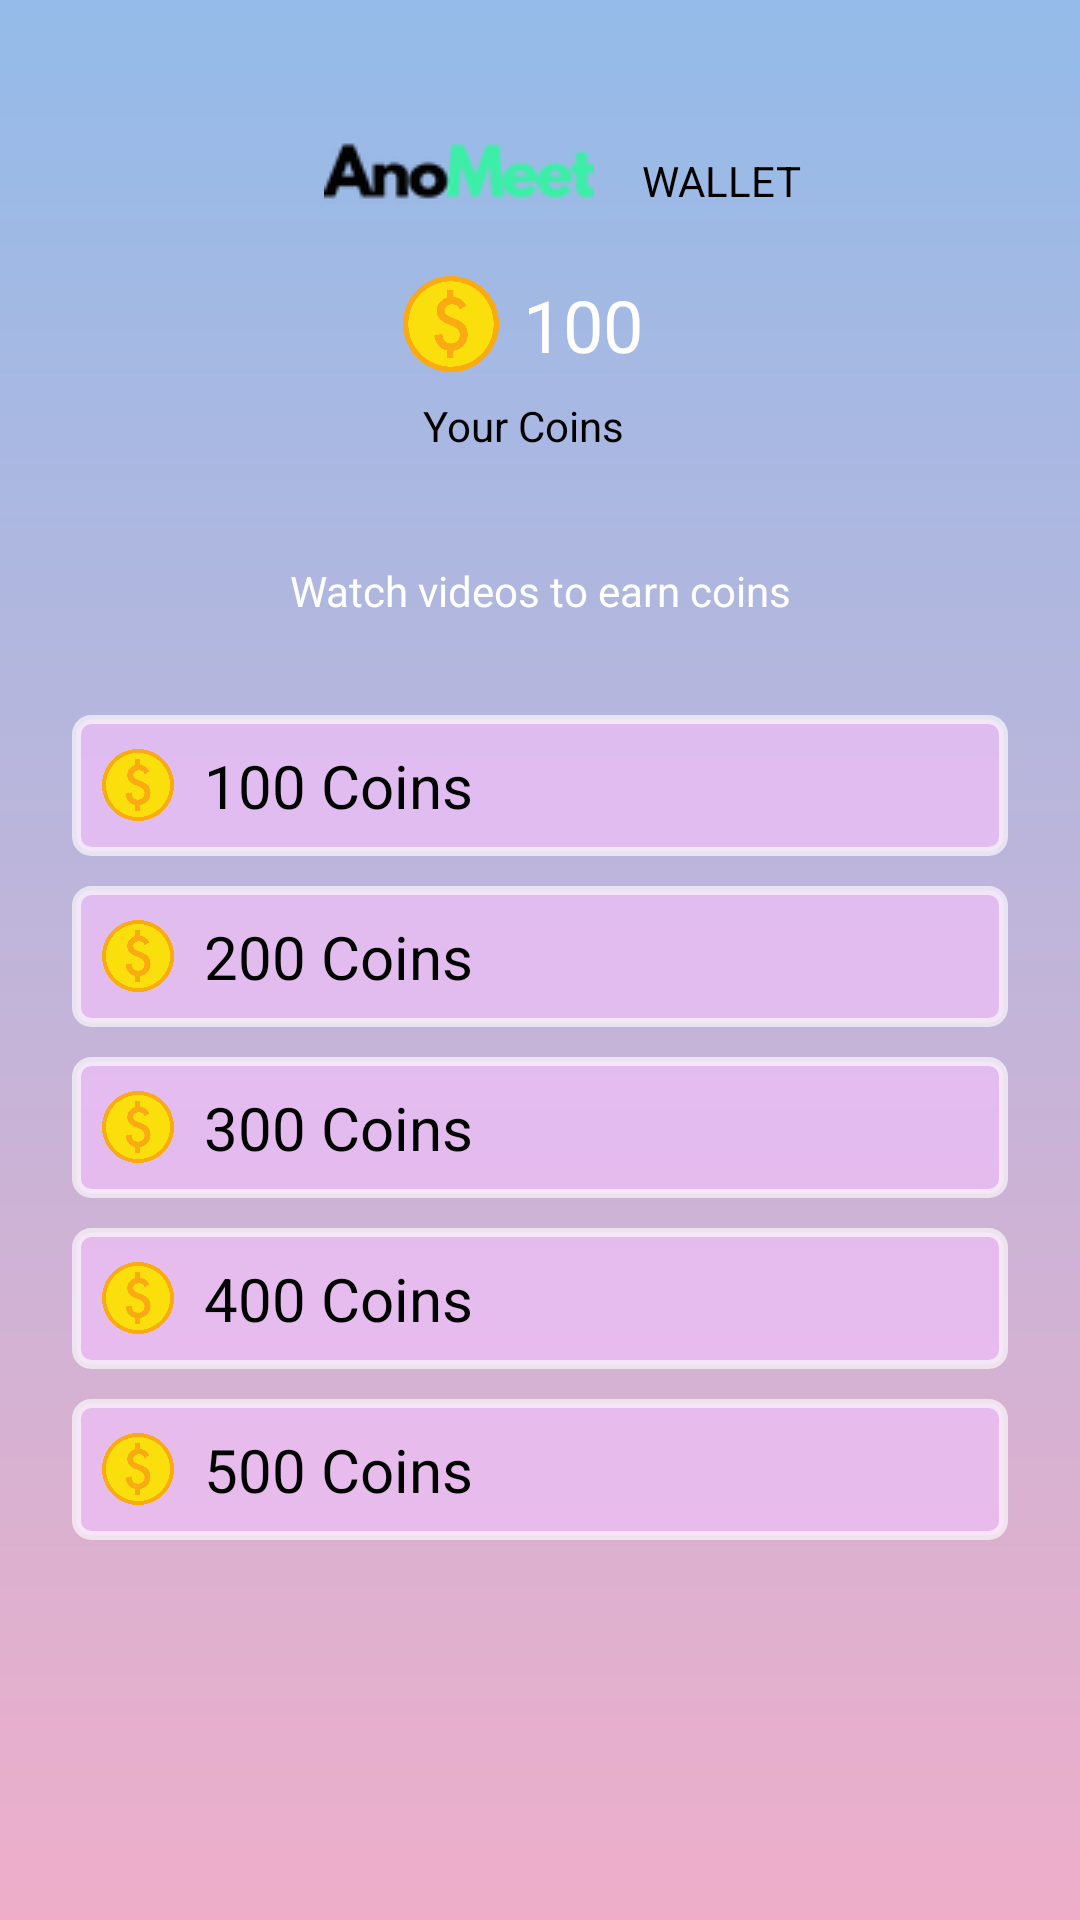

The Android layout XML behind this screen, and the referenced resources:
<!-- AndroidManifest.xml: application theme Theme.Anomeet -->
<!-- res/layout/activity_reward.xml -->
<?xml version="1.0" encoding="utf-8"?>
<androidx.constraintlayout.widget.ConstraintLayout xmlns:android="http://schemas.android.com/apk/res/android"
    xmlns:app="http://schemas.android.com/apk/res-auto"
    xmlns:tools="http://schemas.android.com/tools"
    android:layout_width="match_parent"
    android:layout_height="match_parent"
    android:background="@drawable/connecting_gradient"
    tools:context=".activities.RewardActivity">

    <ImageView
        android:id="@+id/imageView5"
        android:layout_width="wrap_content"
        android:layout_height="wrap_content"
        android:layout_marginTop="40dp"
        app:layout_constraintEnd_toEndOf="parent"
        app:layout_constraintHorizontal_bias="0.4"
        app:layout_constraintStart_toStartOf="parent"
        app:layout_constraintTop_toTopOf="parent"
        app:srcCompat="@drawable/anomeetdpset" />

    <TextView
        android:layout_width="wrap_content"
        android:layout_height="wrap_content"
        android:layout_marginStart="16dp"
        android:text="WALLET"
        android:textColor="@color/black"
        app:layout_constraintBottom_toBottomOf="@+id/imageView5"
        app:layout_constraintStart_toEndOf="@+id/imageView5"
        app:layout_constraintTop_toTopOf="@+id/imageView5" />

    <ImageView
        android:id="@+id/imageView7"
        android:layout_width="32dp"
        android:layout_height="32dp"
        android:layout_marginTop="12dp"
        app:layout_constraintEnd_toEndOf="parent"
        app:layout_constraintHorizontal_bias="0.41"
        app:layout_constraintStart_toStartOf="parent"
        app:layout_constraintTop_toBottomOf="@+id/imageView5"
        app:srcCompat="@drawable/coin" />

    <TextView
        android:id="@+id/coins"
        android:layout_width="wrap_content"
        android:layout_height="wrap_content"
        android:layout_marginStart="8dp"
        android:text="100"
        android:textColor="@color/white"
        android:textSize="24sp"
        app:layout_constraintBottom_toBottomOf="@+id/imageView7"
        app:layout_constraintStart_toEndOf="@+id/imageView7"
        app:layout_constraintTop_toTopOf="@+id/imageView7" />

    <TextView
        android:id="@+id/textView10"
        android:layout_width="wrap_content"
        android:layout_height="wrap_content"
        android:layout_marginTop="8dp"
        android:text="Your Coins"
        android:textColor="@color/black"
        app:layout_constraintEnd_toEndOf="@+id/coins"
        app:layout_constraintStart_toStartOf="@+id/imageView7"
        app:layout_constraintTop_toBottomOf="@+id/coins" />

    <LinearLayout
        android:id="@+id/video1"
        android:layout_width="match_parent"
        android:layout_height="wrap_content"
        android:layout_marginStart="24dp"
        android:layout_marginTop="32dp"
        android:layout_marginEnd="24dp"
        android:background="@drawable/reward_bg"
        android:gravity="center"
        android:orientation="horizontal"
        android:padding="10dp"
        app:layout_constraintEnd_toEndOf="parent"
        app:layout_constraintStart_toStartOf="parent"
        app:layout_constraintTop_toBottomOf="@+id/textView14">

        <ImageView
            android:layout_width="24dp"
            android:layout_height="24dp"
            app:srcCompat="@drawable/coin" />

        <TextView
            android:layout_width="wrap_content"
            android:layout_height="wrap_content"
            android:layout_marginLeft="10dp"
            android:layout_weight="1"
            android:text="100 Coins"
            android:textColor="@color/black"
            android:textSize="20sp" />

        <ImageView
            android:id="@+id/video1Icon"
            android:layout_width="24dp"
            android:layout_height="24dp"
            app:srcCompat="@drawable/youtube" />
    </LinearLayout>

    <LinearLayout
        android:id="@+id/video2"
        android:layout_width="match_parent"
        android:layout_height="wrap_content"
        android:layout_marginStart="24dp"
        android:layout_marginTop="10dp"
        android:layout_marginEnd="24dp"
        android:background="@drawable/reward_bg"
        android:gravity="center"
        android:orientation="horizontal"
        android:padding="10dp"
        app:layout_constraintEnd_toEndOf="parent"
        app:layout_constraintStart_toStartOf="parent"
        app:layout_constraintTop_toBottomOf="@+id/video1">

        <ImageView
            android:layout_width="24dp"
            android:layout_height="24dp"
            app:srcCompat="@drawable/coin" />

        <TextView
            android:layout_width="wrap_content"
            android:layout_height="wrap_content"
            android:layout_marginLeft="10dp"
            android:layout_weight="1"
            android:text="200 Coins"
            android:textColor="@color/black"
            android:textSize="20sp" />

        <ImageView
            android:layout_width="24dp"
            android:layout_height="24dp"
            app:srcCompat="@drawable/youtube" />
    </LinearLayout>

    <LinearLayout
        android:id="@+id/video3"
        android:layout_width="match_parent"
        android:layout_height="wrap_content"
        android:layout_marginStart="24dp"
        android:layout_marginTop="10dp"
        android:layout_marginEnd="24dp"
        android:background="@drawable/reward_bg"
        android:gravity="center"
        android:orientation="horizontal"
        android:padding="10dp"
        app:layout_constraintEnd_toEndOf="parent"
        app:layout_constraintStart_toStartOf="parent"
        app:layout_constraintTop_toBottomOf="@+id/video2">

        <ImageView
            android:layout_width="24dp"
            android:layout_height="24dp"
            app:srcCompat="@drawable/coin" />

        <TextView
            android:layout_width="wrap_content"
            android:layout_height="wrap_content"
            android:layout_marginLeft="10dp"
            android:layout_weight="1"
            android:text="300 Coins"
            android:textColor="@color/black"
            android:textSize="20sp" />

        <ImageView
            android:layout_width="24dp"
            android:layout_height="24dp"
            app:srcCompat="@drawable/youtube" />
    </LinearLayout>

    <LinearLayout
        android:id="@+id/video4"
        android:layout_width="match_parent"
        android:layout_height="wrap_content"
        android:layout_marginStart="24dp"
        android:layout_marginTop="10dp"
        android:layout_marginEnd="24dp"
        android:background="@drawable/reward_bg"
        android:gravity="center"
        android:orientation="horizontal"
        android:padding="10dp"
        app:layout_constraintEnd_toEndOf="parent"
        app:layout_constraintStart_toStartOf="parent"
        app:layout_constraintTop_toBottomOf="@+id/video3">

        <ImageView
            android:layout_width="24dp"
            android:layout_height="24dp"
            app:srcCompat="@drawable/coin" />

        <TextView
            android:layout_width="wrap_content"
            android:layout_height="wrap_content"
            android:layout_marginLeft="10dp"
            android:layout_weight="1"
            android:text="400 Coins"
            android:textColor="@color/black"
            android:textSize="20sp" />

        <ImageView
            android:layout_width="24dp"
            android:layout_height="24dp"
            app:srcCompat="@drawable/youtube" />
    </LinearLayout>

    <LinearLayout
        android:id="@+id/video5"
        android:layout_width="match_parent"
        android:layout_height="wrap_content"
        android:layout_marginStart="24dp"
        android:layout_marginTop="10dp"
        android:layout_marginEnd="24dp"
        android:background="@drawable/reward_bg"
        android:gravity="center"
        android:orientation="horizontal"
        android:padding="10dp"
        app:layout_constraintEnd_toEndOf="parent"
        app:layout_constraintStart_toStartOf="parent"
        app:layout_constraintTop_toBottomOf="@+id/video4">

        <ImageView
            android:layout_width="24dp"
            android:layout_height="24dp"
            app:srcCompat="@drawable/coin" />

        <TextView
            android:layout_width="wrap_content"
            android:layout_height="wrap_content"
            android:layout_marginLeft="10dp"
            android:layout_weight="1"
            android:text="500 Coins"
            android:textColor="@color/black"
            android:textSize="20sp" />

        <ImageView
            android:layout_width="24dp"
            android:layout_height="24dp"
            app:srcCompat="@drawable/youtube" />

    </LinearLayout>

    <TextView
        android:id="@+id/textView14"
        android:layout_width="0dp"
        android:layout_height="wrap_content"
        android:layout_marginStart="32dp"
        android:layout_marginTop="36dp"
        android:layout_marginEnd="32dp"
        android:gravity="center"
        android:text="Watch videos to earn coins"
        android:textColor="@color/white"
        app:layout_constraintEnd_toEndOf="parent"
        app:layout_constraintHorizontal_bias="0.484"
        app:layout_constraintStart_toStartOf="parent"
        app:layout_constraintTop_toBottomOf="@+id/textView10" />

</androidx.constraintlayout.widget.ConstraintLayout>
<!-- resources referenced by this layout -->
<resources>
  <color name="black">#FF000000</color>
  <color name="white">#FFFFFFFF</color>
  <!-- drawable anomeetdpset: png bitmap (drawable, 4157 bytes) -->
  <!-- drawable coin: png bitmap (drawable, 24829 bytes) -->
  <!-- drawable connecting_gradient (drawable) -->
  <?xml version="1.0" encoding="utf-8"?>
  <shape xmlns:android="http://schemas.android.com/apk/res/android">
  <gradient android:startColor="#eeaeca"
      android:endColor="#94bbe9"
  
      android:angle="90"/>
  </shape>
  <!-- drawable reward_bg (drawable) -->
  <?xml version="1.0" encoding="utf-8"?>
  <shape xmlns:android="http://schemas.android.com/apk/res/android">
  <solid android:color="#BEEEBFF7"></solid>
      <corners android:radius="5dp"/>
      <stroke android:color="#A6FDFDFD" android:width="3dp"/>
  </shape>
  <style name="Theme.Anomeet" parent="Theme.MaterialComponents.DayNight.NoActionBar">
          
          <item name="colorPrimary">@color/purple_200</item>
          <item name="colorPrimaryVariant">#94BAE8</item>
          <item name="colorOnPrimary">#FFFFFF</item>
          
          <item name="colorSecondary">@color/teal_200</item>
          <item name="colorSecondaryVariant">@color/teal_700</item>
          <item name="colorOnSecondary">@color/black</item>
          
          <item name="android:statusBarColor" tools:targetApi="l">?attr/colorPrimaryVariant</item>
          
      </style>
  <color name="purple_200">#FFBB86FC</color>
  <color name="teal_200">#FF03DAC5</color>
  <color name="teal_700">#FF018786</color>
</resources>
